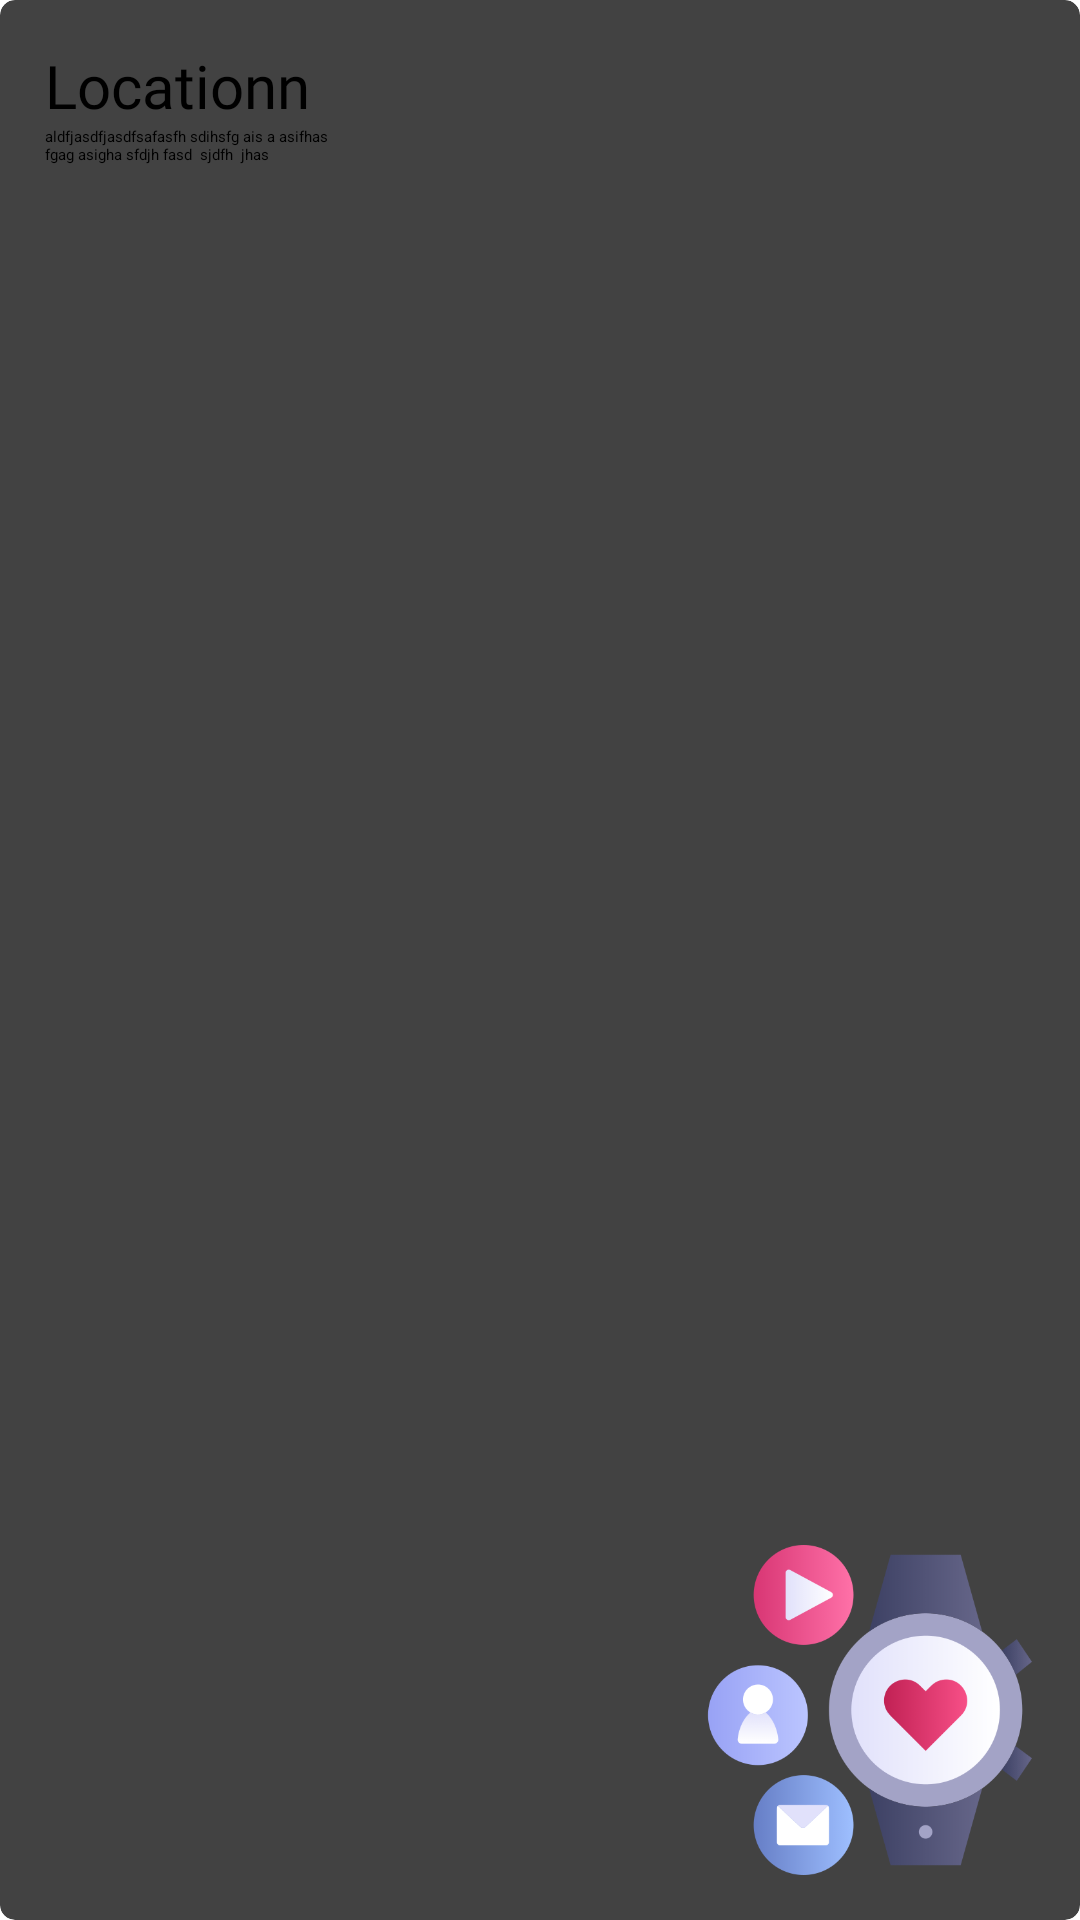

This screen was rendered from an Android layout file. Write that file and the resources it references.
<!-- AndroidManifest.xml: application theme Theme.SureHelp -->
<!-- res/layout/card_design3.xml -->
<?xml version="1.0" encoding="utf-8"?>
<androidx.cardview.widget.CardView xmlns:android="http://schemas.android.com/apk/res/android"
    android:layout_width="250dp"
    android:layout_height="150dp"
    xmlns:app="http://schemas.android.com/apk/res-auto"
    app:cardCornerRadius="5dp"
    app:cardElevation="8dp"
    android:layout_margin="12dp">
    <RelativeLayout
        android:layout_width="match_parent"
        android:layout_height="match_parent"
        android:background="@drawable/card2"
        android:padding="15dp">
        <TextView
            android:id="@+id/card3_title"
            android:layout_width="wrap_content"
            android:layout_height="wrap_content"
            android:fontFamily="@font/baloo"
            android:text="Locationn"
            android:textSize="20sp" />

        <TextView
            android:layout_below="@+id/card3_title"
            android:id="@+id/card3_desc"
            android:layout_width="100dp"
            android:layout_height="wrap_content"
            android:text="aldfjasdfjasdfsafasfh sdihsfg ais a asifhas fgag asigha sfdjh fasd  sjdfh  jhas " />

        <ImageView
            android:id="@+id/card3_image"
            android:layout_width="110dp"
            android:layout_height="110dp"
            android:layout_alignParentRight="true"
            android:layout_alignParentBottom="true"
            android:src="@drawable/pill"
            android:scaleType="fitCenter"/>

    </RelativeLayout>


</androidx.cardview.widget.CardView>
<!-- resources referenced by this layout -->
<resources>
  <!-- drawable pill: png bitmap (drawable, 39449 bytes) -->
  <style name="Theme.SureHelp" parent="Theme.MaterialComponents.DayNight.NoActionBar">
          
  
          <item name="colorPrimary">@color/colorPrimary</item>
          <item name="colorPrimaryVariant">@color/colorPrimary</item>
          <item name="colorOnPrimary">@color/white</item>
  
          
          <item name="colorSecondary">@color/teal_200</item>
          <item name="colorSecondaryVariant">@color/teal_700</item>
          <item name="colorOnSecondary">@color/white</item>
          
          <item name="android:statusBarColor" tools:targetApi="l">@color/colorPrimary</item>
          
  
      </style>
  <color name="colorPrimary">#F31818</color>
  <color name="white">#FFFFFFFF</color>
  <color name="teal_200">#FF03DAC5</color>
  <color name="teal_700">#FF018786</color>
</resources>
